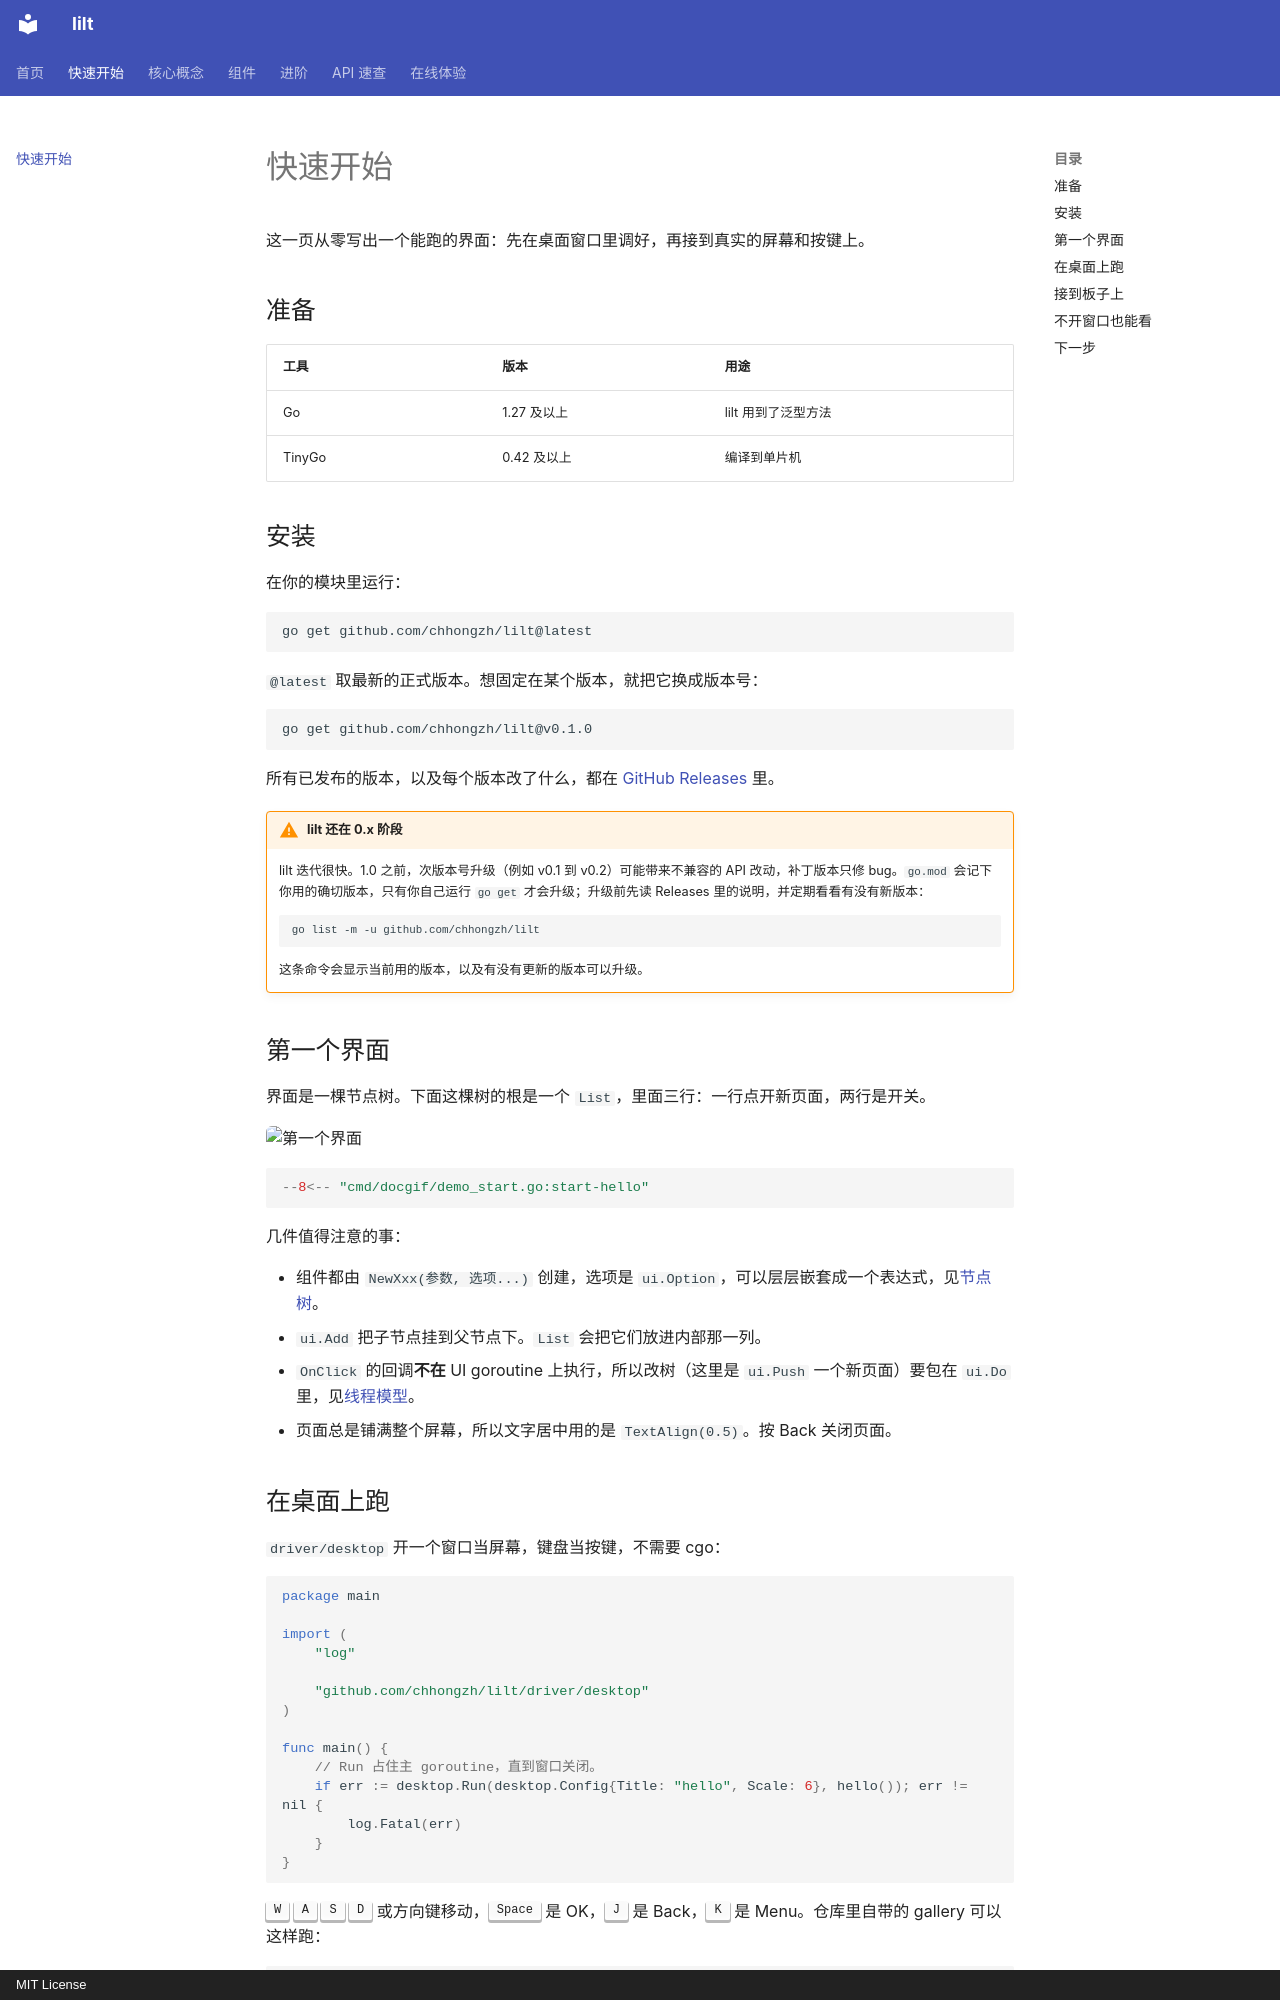

repository: chhongzh/lilt · page: getting-started/index.html · generator: mkdocs · copyright: MIT License

# 快速开始

这一页从零写出一个能跑的界面：先在桌面窗口里调好，再接到真实的屏幕和按键上。

## 准备

| 工具 | 版本 | 用途 |
| --- | --- | --- |
| Go | 1.27 及以上 | lilt 用到了泛型方法 |
| TinyGo | 0.42 及以上 | 编译到单片机 |

## 安装

在你的模块里运行：

```bash
go get github.com/chhongzh/lilt@latest
```

`@latest` 取最新的正式版本。想固定在某个版本，就把它换成版本号：

```bash
go get github.com/chhongzh/lilt@v0.1.0
```

所有已发布的版本，以及每个版本改了什么，都在 [GitHub Releases](https://github.com/chhongzh/lilt/releases) 里。

!!! warning "lilt 还在 0.x 阶段"

    lilt 迭代很快。1.0 之前，次版本号升级（例如 v0.1 到 v0.2）可能带来不兼容的 API 改动，补丁版本只修 bug。`go.mod` 会记下你用的确切版本，只有你自己运行 `go get` 才会升级；升级前先读 Releases 里的说明，并定期看看有没有新版本：

    ```bash
    go list -m -u github.com/chhongzh/lilt
    ```

    这条命令会显示当前用的版本，以及有没有更新的版本可以升级。

## 第一个界面

界面是一棵节点树。下面这棵树的根是一个 `List`，里面三行：一行点开新页面，两行是开关。

![第一个界面](assets/demos/start-hello.gif){ .demo }

```go
--8<-- "cmd/docgif/demo_start.go:start-hello"
```

几件值得注意的事：

- 组件都由 `NewXxx(参数, 选项...)` 创建，选项是 `ui.Option`，可以层层嵌套成一个表达式，见[节点树](concepts/tree.md)。
- `ui.Add` 把子节点挂到父节点下。`List` 会把它们放进内部那一列。
- `OnClick` 的回调**不在** UI goroutine 上执行，所以改树（这里是 `ui.Push` 一个新页面）要包在 `ui.Do` 里，见[线程模型](concepts/threading.md)。
- 页面总是铺满整个屏幕，所以文字居中用的是 `TextAlign(0.5)`。按 Back 关闭页面。

## 在桌面上跑

`driver/desktop` 开一个窗口当屏幕，键盘当按键，不需要 cgo：

```go
package main

import (
	"log"

	"github.com/chhongzh/lilt/driver/desktop"
)

func main() {
	// Run 占住主 goroutine，直到窗口关闭。
	if err := desktop.Run(desktop.Config{Title: "hello", Scale: 6}, hello()); err != nil {
		log.Fatal(err)
	}
}
```

++w++ ++a++ ++s++ ++d++ 或方向键移动，++space++ 是 OK，++j++ 是 Back，++k++ 是 Menu。仓库里自带的 gallery 可以这样跑：

```bash
go run ./cmd/sim
```
